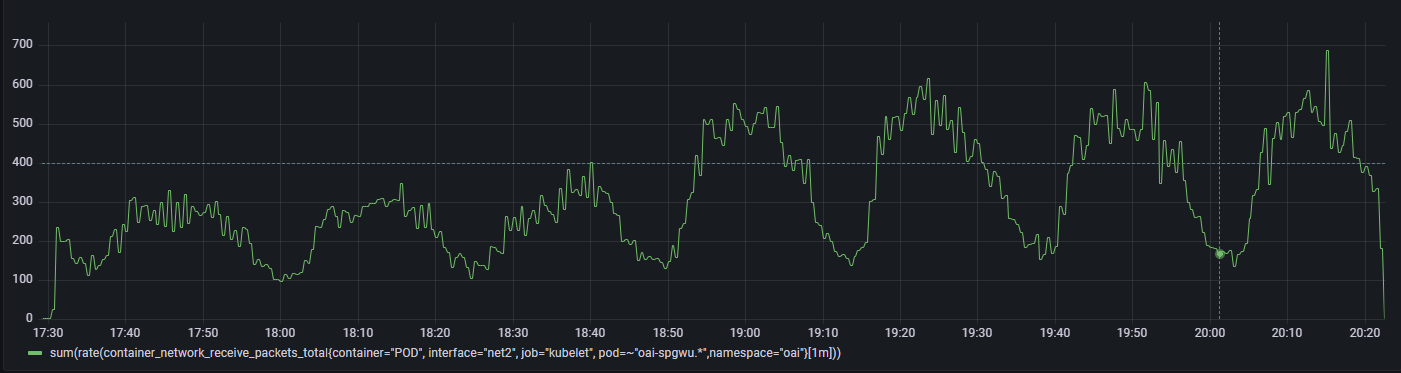

Source data for this figure (header and first rows):
Time, sum(rate(container_network_receive_packe…
2022-07-24 17:29:00, 2.73
2022-07-24 17:29:15, 2.73
2022-07-24 17:29:30, 3.13
2022-07-24 17:29:45, 3.13
2022-07-24 17:30:00, 1.97
2022-07-24 17:30:15, 1.97
2022-07-24 17:30:30, 25.2
2022-07-24 17:30:45, 25.2
2022-07-24 17:31:00, 236
2022-07-24 17:31:15, 236
2022-07-24 17:31:30, 201
2022-07-24 17:31:45, 201
2022-07-24 17:32:00, 200
2022-07-24 17:32:15, 200
2022-07-24 17:32:30, 205
2022-07-24 17:32:45, 205
2022-07-24 17:33:00, 157
2022-07-24 17:33:15, 157
2022-07-24 17:33:30, 143
2022-07-24 17:33:45, 143
2022-07-24 17:34:00, 159
2022-07-24 17:34:15, 159
2022-07-24 17:34:30, 143
2022-07-24 17:34:45, 143
2022-07-24 17:35:00, 112
2022-07-24 17:35:15, 112
2022-07-24 17:35:30, 163
2022-07-24 17:35:45, 163
2022-07-24 17:36:00, 127
2022-07-24 17:36:15, 127
2022-07-24 17:36:30, 139
2022-07-24 17:36:45, 139
2022-07-24 17:37:00, 155
2022-07-24 17:37:15, 155
2022-07-24 17:37:30, 164
2022-07-24 17:37:45, 164
2022-07-24 17:38:00, 212
2022-07-24 17:38:15, 212
2022-07-24 17:38:30, 231
2022-07-24 17:38:45, 231
2022-07-24 17:39:00, 170
2022-07-24 17:39:15, 170
2022-07-24 17:39:30, 242
2022-07-24 17:39:45, 242
2022-07-24 17:40:00, 225
2022-07-24 17:40:15, 225
2022-07-24 17:40:30, 305
2022-07-24 17:40:45, 305
2022-07-24 17:41:00, 311
2022-07-24 17:41:15, 311
2022-07-24 17:41:30, 249
2022-07-24 17:41:45, 249
2022-07-24 17:42:00, 289
2022-07-24 17:42:15, 289
2022-07-24 17:42:30, 292
2022-07-24 17:42:45, 292
2022-07-24 17:43:00, 254
2022-07-24 17:43:15, 254
2022-07-24 17:43:30, 278
2022-07-24 17:43:45, 278
... 635 more rows
